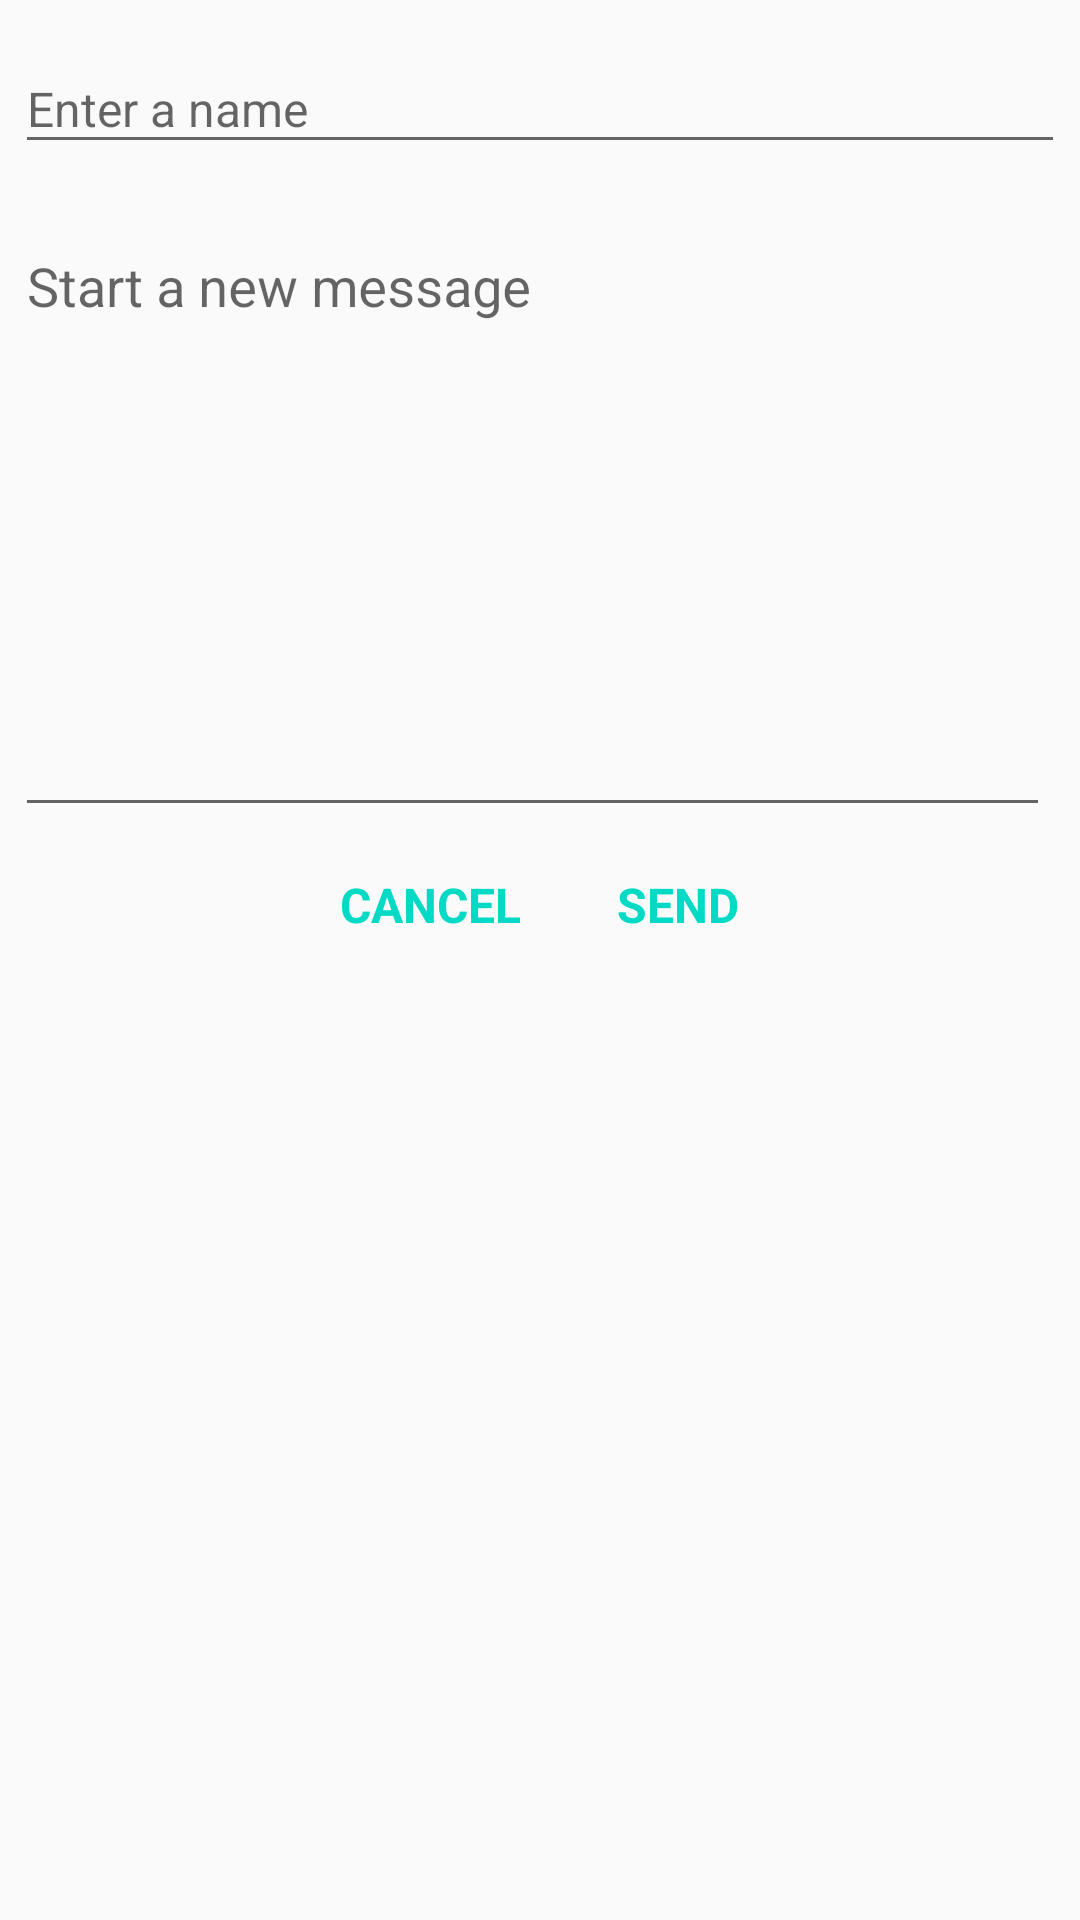

Write the Android layout XML for this screen, with the resource values it uses.
<!-- AndroidManifest.xml: application theme AppTheme -->
<!-- res/layout/fragment_send_message.xml -->
<RelativeLayout xmlns:android="http://schemas.android.com/apk/res/android"
    xmlns:tools="http://schemas.android.com/tools"
    android:layout_width="match_parent"
    android:layout_height="match_parent"
    android:layout_margin="@dimen/activity_vertical_margin"
    tools:context="com.codepath.apps.SimpleTwitter.fragments.SendMessageFragment">

    <android.support.design.widget.TextInputLayout
        android:id="@+id/sender"
        android:layout_alignParentEnd="true"
        android:layout_alignParentLeft="true"
        android:layout_alignParentRight="true"
        android:layout_alignParentStart="true"
        android:layout_alignParentTop="true"
        android:layout_margin="@dimen/minMargin"
        android:layout_width="match_parent"
        android:layout_height="wrap_content">

        <EditText
            android:id="@+id/etRecipient"
            android:layout_width="match_parent"
            android:layout_height="wrap_content"
            android:hint="@string/enterRecipient"
            android:textAppearance="@style/TextAppearance.AppCompat.Subhead"/>

    </android.support.design.widget.TextInputLayout>

    <android.support.design.widget.TextInputLayout
        android:id="@+id/body"
        android:layout_alignEnd="@+id/sender"
        android:layout_alignParentLeft="true"
        android:layout_alignParentStart="true"
        android:layout_alignRight="@+id/sender"
        android:layout_below="@id/sender"
        android:gravity="top"
        android:layout_margin="@dimen/minMargin"
        android:layout_width="match_parent"
        android:layout_height="wrap_content">
        <EditText
            android:id="@+id/etBody"
            android:layout_width="match_parent"
            android:layout_height="wrap_content"
            android:gravity="top"
            android:hint="@string/enterReply"
            android:minHeight="@dimen/thumbnailHeight" />
    </android.support.design.widget.TextInputLayout>


    <LinearLayout
        android:layout_width="match_parent"
        android:layout_height="wrap_content"
        android:layout_below="@+id/body"
        android:layout_centerHorizontal="true"
        android:layout_margin="@dimen/viewMargin"
        android:gravity="center_horizontal"
        android:orientation="horizontal">

        <TextView
            android:id="@+id/tvCancel"
            android:layout_width="wrap_content"
            android:layout_height="wrap_content"
            android:layout_marginRight="@dimen/activity_horizontal_margin"
            android:layout_marginBottom="@dimen/activity_vertical_margin"
            android:text="@string/cancel"
            android:textStyle="bold"
            android:textSize="@dimen/activity_vertical_margin"
            android:textColor="@color/colorAccent" />

        <TextView
            android:id="@+id/tvSend"
            android:layout_width="wrap_content"
            android:layout_height="wrap_content"
            android:layout_marginLeft="@dimen/activity_horizontal_margin"
            android:layout_marginBottom="@dimen/activity_vertical_margin"
            android:text="@string/send"
            android:textStyle="bold"
            android:textSize="@dimen/activity_vertical_margin"
            android:textColor="@color/colorAccent" />

    </LinearLayout>

</RelativeLayout>
<!-- resources referenced by this layout -->
<resources>
  <dimen name="activity_horizontal_margin">16dp</dimen>
  <dimen name="activity_vertical_margin">16dp</dimen>
  <dimen name="minMargin">5dp</dimen>
  <dimen name="thumbnailHeight">200dp</dimen>
  <dimen name="viewMargin">10dp</dimen>
  <string name="cancel">CANCEL</string>
  <string name="enterRecipient">Enter a name</string>
  <string name="enterReply">Start a new message</string>
  <string name="send">SEND</string>
  <style name="AppTheme" parent="Theme.AppCompat.Light.DarkActionBar">
          
          <item name="colorPrimary">@color/colorPrimary</item>
          <item name="colorPrimaryDark">@color/colorPrimaryDark</item>
          <item name="colorAccent">@color/colorAccent</item>
      </style>
  <!-- not gathered from this repository: default colours our renderer supplied (Android Studio template values) -->
  <color name="colorPrimary">#FF6200EE</color>
  <color name="colorPrimaryDark">#FF3700B3</color>
  <color name="colorAccent">#FF03DAC5</color>
</resources>
